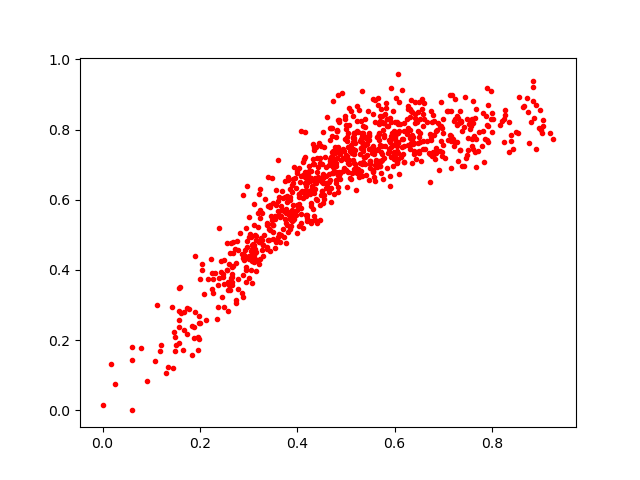

Data behind this chart, as committed beside it:
0.53208, 0.747622
0.4073, 0.5603
0.3159, 0.496
0.4701, 0.7199
0.6471, 0.8219
0.2443, 0.3934
0.4595, 0.6922
0.2976, 0.4359
0.5685, 0.7876
0.5453, 0.8537
0.4401, 0.6795
0.6602, 0.8308
0.4678, 0.8051
0.7548, 0.8268
0.4877, 0.658
0.648, 0.7621
0.09161, 0.08482
0.4255, 0.6535
0.5354, 0.7381
0.4777, 0.6804
0.2685, 0.4796
0.5485, 0.7448
0.5578, 0.6649
0.4826, 0.7978
0.5006, 0.8135
0.459, 0.6339
0.4734, 0.6765
0.5646, 0.7406
0.5227, 0.6773
0.7584, 0.7734
0.5535, 0.7479
0.468, 0.7092
0.3014, 0.4946
0.342, 0.4844
0.6659, 0.7677
0.2714, 0.4596
0.2861, 0.4452
0.6267, 0.8665
0.4001, 0.6831
0.3906, 0.5626
0.8654, 0.8665
0.4236, 0.6614
0.7353, 0.7418
0.6973, 0.7368
0.3802, 0.605
0.4406, 0.7203
0.9045, 0.809
0.6172, 0.7304
0.5866, 0.7328
0.3915, 0.5433
0.5733, 0.8209
0.4334, 0.7593
0.4532, 0.6709
0.3112, 0.527
0.4532, 0.6613
0.4565, 0.7213
0.2968, 0.6388
0.2278, 0.3749
0.4704, 0.6323
0.302, 0.5014
0.6557, 0.886
... 795 more rows
